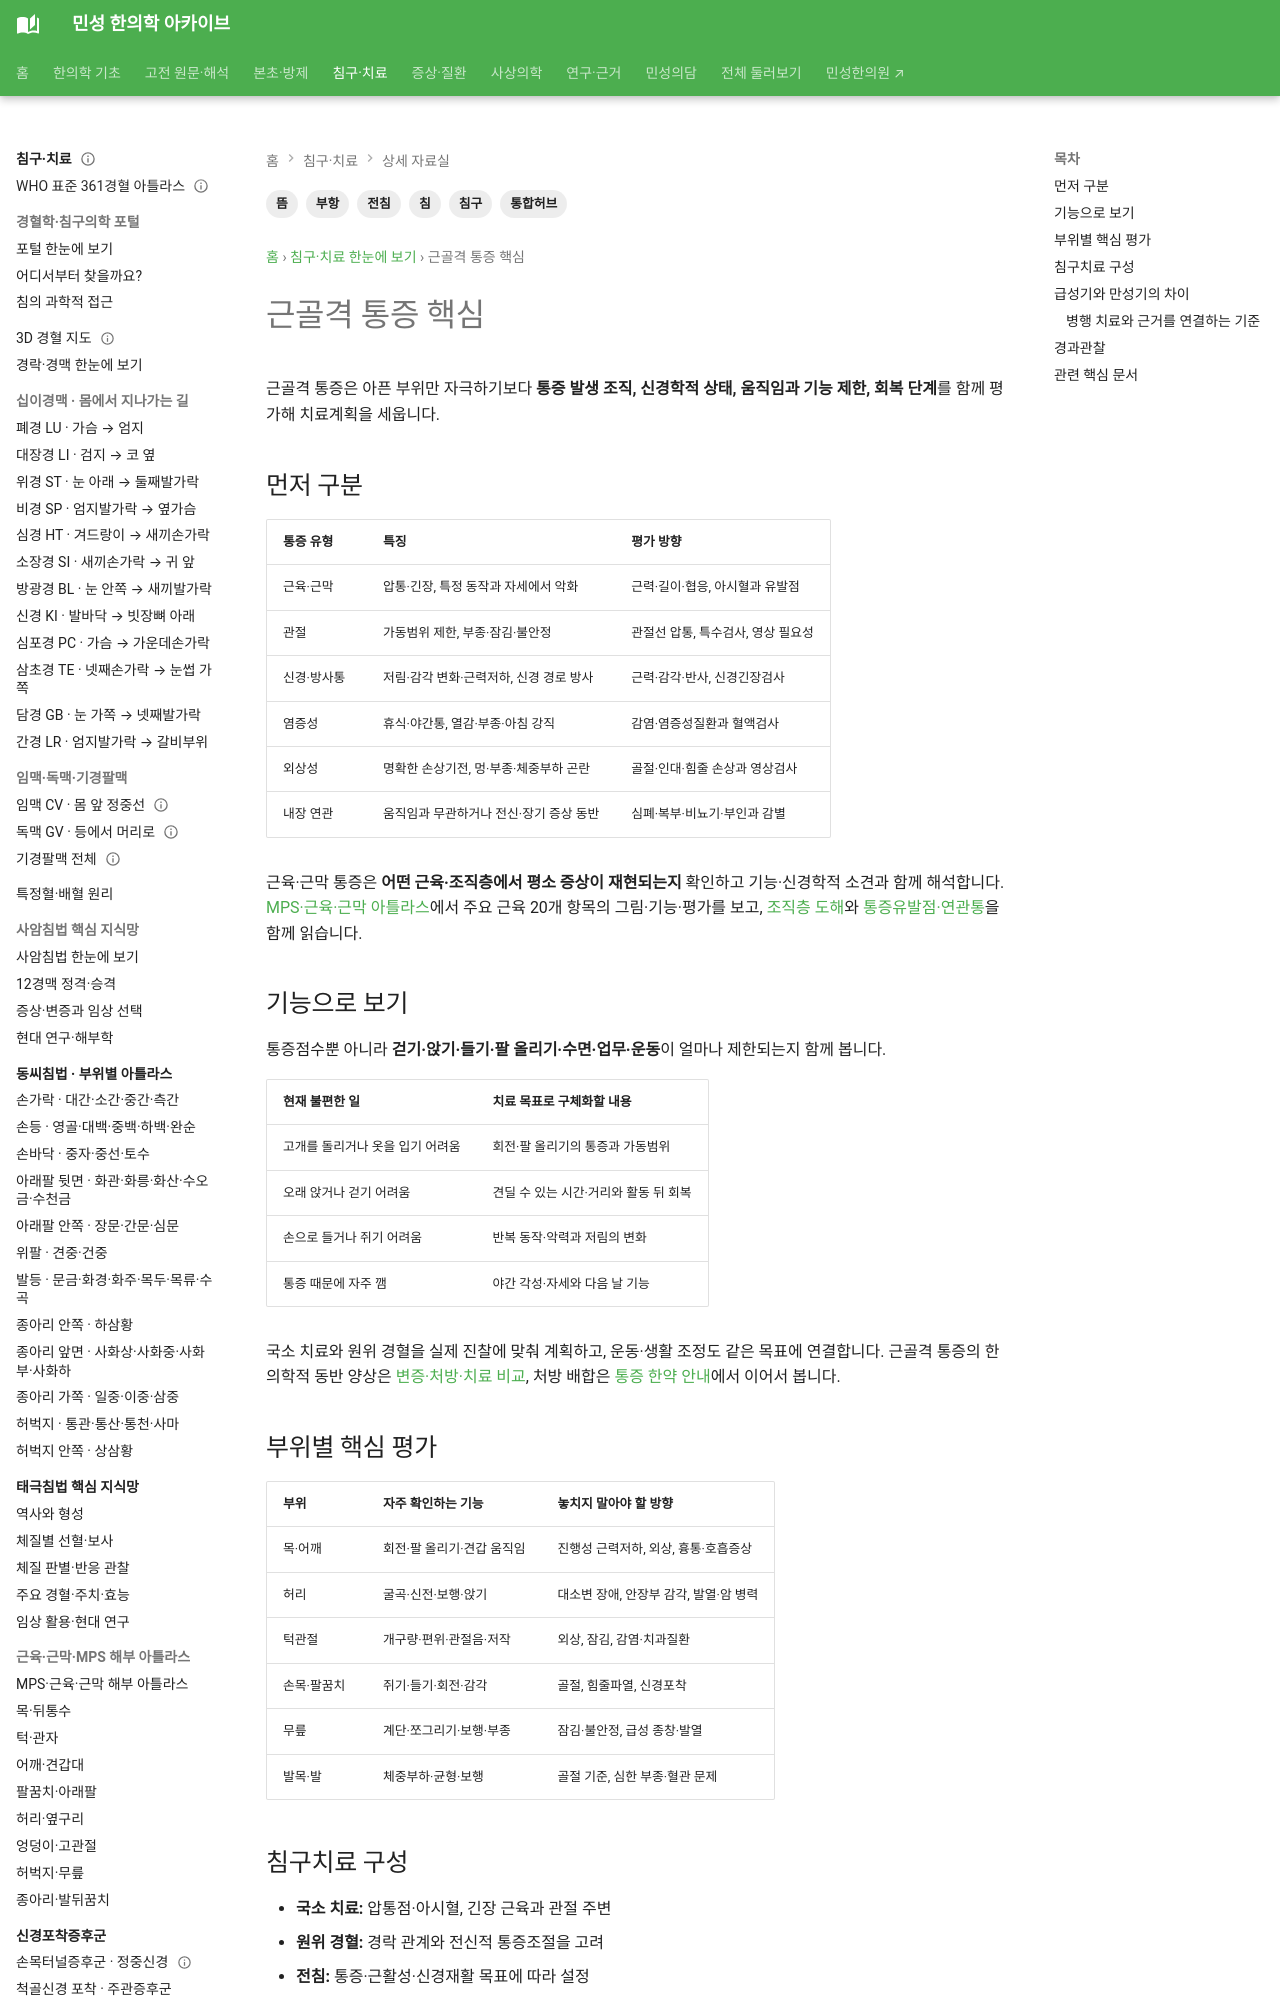

repository: joowon1111/minseong-korean-medicine-wiki · page: acupuncture-integrated/musculoskeletal/index.html · generator: mkdocs

---
title: 근골격 통증 핵심
tags: [침구, 침, 전침, 뜸, 부항, 통합허브]
status: 검토완료
last_reviewed: 2026-08-20
description: 근골격 통증 핵심 — 경혈·경락·해부학·침·전침·약침과 임상 안전을 연결하는 침구 문서입니다.
---
# 근골격 통증 핵심

## 먼저 구분
- 근육·근막
- 관절
- 신경·방사통
- 염증성 가능성
- 외상
- 내장 연관 가능성
